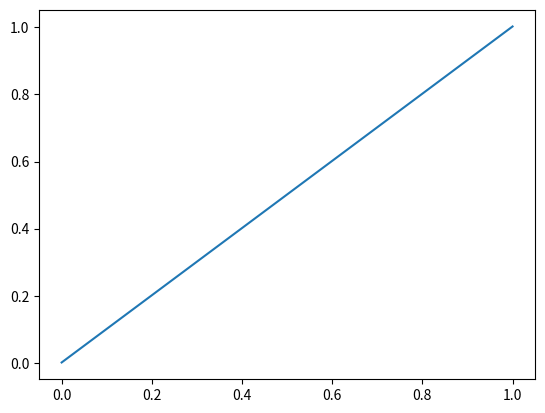

The matplotlib source for this figure:
import matplotlib.pyplot as plt
import numpy as np
import scipy


class VanderPoloscillator:
    def __init__(self, mu: float = 2.0):
        self.mu = mu

    def __call__(self, t: float, y: np.ndarray) -> np.ndarray:
        return np.array([self.mu * (y[0] - (y[0] ** 3) / 3 - y[1]), y[0] / self.mu])


ode = VanderPoloscillator()
t0 = 0.0
tf = 1000.0
sol = scipy.integrate.solve_ivp(ode, (t0, tf), np.array([1.0, 0.0]), method="RK23")
print(len(sol.t))
plt.plot(sol.y[:, 0], sol.y[:, 1])
plt.show()
